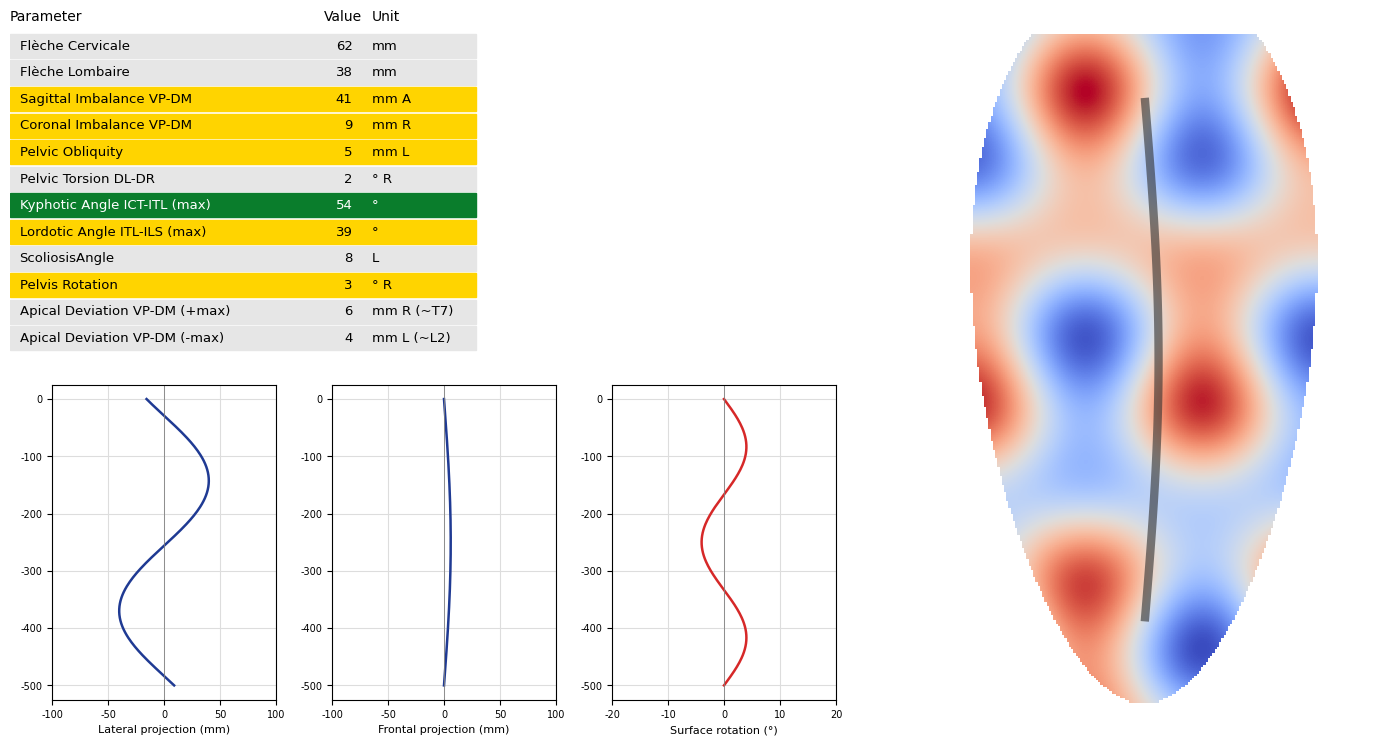
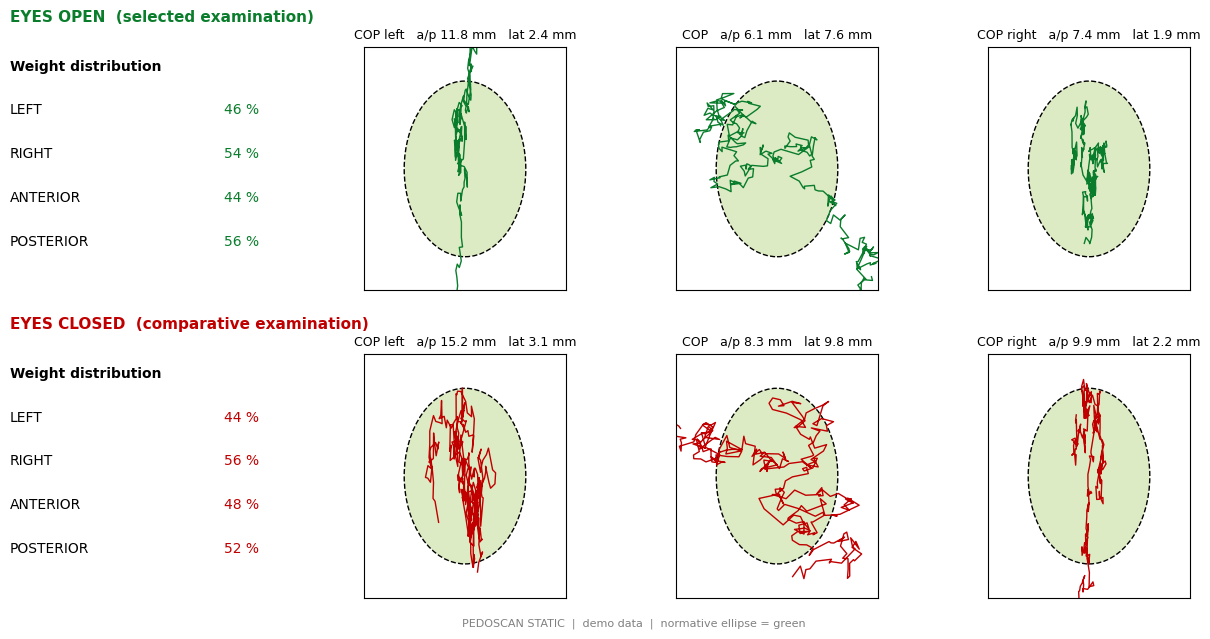

Reproduce these figures in Python, in order.
# -*- coding: utf-8 -*-
"""יוצר צילומי DIERS / Pedoscan סינתטיים (נתונים בדיוניים לגמרי) לצורך הדגמה."""
import os
import sys

import matplotlib
matplotlib.use("Agg")
import matplotlib.pyplot as plt  # noqa: E402
import numpy as np  # noqa: E402
from matplotlib.patches import Ellipse  # noqa: E402

OUT = sys.argv[1] if len(sys.argv) > 1 else "."
os.makedirs(OUT, exist_ok=True)
plt.rcParams["font.family"] = "Segoe UI"


def diers_coronal(path):
    fig = plt.figure(figsize=(14, 7.5), dpi=110)
    fig.patch.set_facecolor("white")
    ax = fig.add_axes([0.01, 0.52, 0.34, 0.46])
    ax.axis("off")
    rows = [("Flèche Cervicale", "62", "mm", ""), ("Flèche Lombaire", "38", "mm", ""),
            ("Sagittal Imbalance VP-DM", "41", "mm A", "y"), ("Coronal Imbalance VP-DM", "9", "mm R", "y"),
            ("Pelvic Obliquity", "5", "mm L", "y"), ("Pelvic Torsion DL-DR", "2", "° R", ""),
            ("Kyphotic Angle ICT-ITL (max)", "54", "°", "g"), ("Lordotic Angle ITL-ILS (max)", "39", "°", "y"),
            ("ScoliosisAngle", "8", "L", ""), ("Pelvis Rotation", "3", "° R", "y"),
            ("Apical Deviation VP-DM (+max)", "6", "mm R (~T7)", ""), ("Apical Deviation VP-DM (-max)", "4", "mm L (~L2)", "")]
    colors = {"y": "#FFD400", "g": "#0A7D2C", "": "#E6E6E6"}
    ax.text(0.0, 1.0, "Parameter", fontsize=10, va="top")
    ax.text(0.66, 1.0, "Value", fontsize=10, va="top")
    ax.text(0.76, 1.0, "Unit", fontsize=10, va="top")
    for i, (p, v, u, c) in enumerate(rows):
        y = 0.92 - i * 0.077
        ax.add_patch(plt.Rectangle((0.0, y - 0.06), 0.98, 0.07, color=colors[c], transform=ax.transAxes))
        tc = "white" if c == "g" else "black"
        ax.text(0.02, y - 0.025, p, fontsize=9.5, va="center", color=tc)
        ax.text(0.72, y - 0.025, v, fontsize=9.5, va="center", ha="right", color=tc)
        ax.text(0.76, y - 0.025, u, fontsize=9.5, va="center", color=tc)
    # עקומות projection
    z = np.linspace(0, 1, 200)
    for k, (x0, title, f) in enumerate([(0.04, "Lateral projection (mm)", lambda t: 40 * np.sin(2.2 * np.pi * t - 0.4)),
                                         (0.24, "Frontal projection (mm)", lambda t: 6 * np.sin(np.pi * t)),
                                         (0.44, "Surface rotation (°)", lambda t: 4 * np.sin(3 * np.pi * t))]):
        a = fig.add_axes([x0, 0.06, 0.16, 0.42])
        a.plot(f(z), -z * 500, color=["#1F3A93", "#1F3A93", "#D62828"][k], lw=1.8)
        a.axvline(0, color="gray", lw=0.6)
        a.set_xlim(-100 if k < 2 else -20, 100 if k < 2 else 20)
        a.grid(True, color="#DDDDDD")
        a.set_xlabel(title, fontsize=8)
        a.tick_params(labelsize=7)
    # "גב" עם מפת חום
    b = fig.add_axes([0.66, 0.05, 0.32, 0.9])
    yy, xx = np.mgrid[-1:1:300j, -1:1:200j]
    body = (xx ** 2 / (0.75 - 0.15 * yy) ** 2 + (yy + 0.1) ** 2 / 1.1 ** 2) < 1
    heat = np.sin(6 * xx) * np.cos(4 * yy) + 0.3 * np.sin(13 * yy)
    heat = np.where(body, heat, np.nan)
    b.imshow(heat, cmap="coolwarm", origin="upper")
    b.plot(100 + 6 * np.sin(np.linspace(0, np.pi, 50)), np.linspace(30, 260, 50), color="#2E2E2E", lw=6, alpha=0.6)
    b.axis("off")
    fig.savefig(path)
    plt.close(fig)


def pedoscan(path):
    """Pedoscan סטטי בדיוני: עיניים פקוחות (ירוק) מול עצומות (אדום), עם ערכים מספריים."""
    fig = plt.figure(figsize=(13, 6.4), dpi=110)
    rng = np.random.default_rng(7)
    data = {"open": {"L": (2.4, 11.8), "T": (7.6, 6.1), "R": (1.9, 7.4), "w": (46, 54), "ap": (44, 56), "col": "#0A7D2C"},
            "closed": {"L": (3.1, 15.2), "T": (9.8, 8.3), "R": (2.2, 9.9), "w": (44, 56), "ap": (48, 52), "col": "#C00000"}}
    for row, cond in enumerate(("open", "closed")):
        d = data[cond]
        label = "EYES OPEN  (selected examination)" if cond == "open" else "EYES CLOSED  (comparative examination)"
        fig.text(0.02, 0.95 - row * 0.48, label, color=d["col"], fontsize=11, weight="bold")
        tx = fig.add_axes([0.02, 0.55 - row * 0.48, 0.22, 0.36])
        tx.axis("off")
        lines = [("Weight distribution", ""), ("LEFT", f"{d['w'][0]} %"), ("RIGHT", f"{d['w'][1]} %"),
                 ("ANTERIOR", f"{d['ap'][0]} %"), ("POSTERIOR", f"{d['ap'][1]} %")]
        for i, (k, v) in enumerate(lines):
            tx.text(0.0, 0.9 - i * 0.19, k, fontsize=10, weight="bold" if i == 0 else "normal")
            tx.text(0.75, 0.9 - i * 0.19, v, fontsize=10, color=d["col"])
        for j, (side, name) in enumerate((("L", "COP left"), ("T", "COP"), ("R", "COP right"))):
            ax = fig.add_axes([0.27 + j * 0.24, 0.53 - row * 0.48, 0.2, 0.38])
            ml, ap = d[side]
            ax.add_patch(Ellipse((0, 0), 18, 26, fc="#DDEBC4", ec="black", ls="--"))
            t = np.cumsum(rng.normal(size=(300, 2)) * [ml / 9, ap / 9], axis=0)
            t -= t.mean(axis=0)
            ax.plot(t[:, 0], t[:, 1], color=d["col"], lw=1)
            ax.set_xlim(-15, 15)
            ax.set_ylim(-18, 18)
            ax.set_xticks([])
            ax.set_yticks([])
            ax.set_title(f"{name}   a/p {ap} mm   lat {ml} mm", fontsize=9)
            ax.set_aspect("equal")
    fig.text(0.5, 0.005, "PEDOSCAN STATIC  |  demo data  |  normative ellipse = green", ha="center", fontsize=8, color="gray")
    fig.savefig(path)
    plt.close(fig)


diers_coronal(os.path.join(OUT, "demo_diers_coronal.png"))
pedoscan(os.path.join(OUT, "demo_pedoscan.png"))
print("ok")
